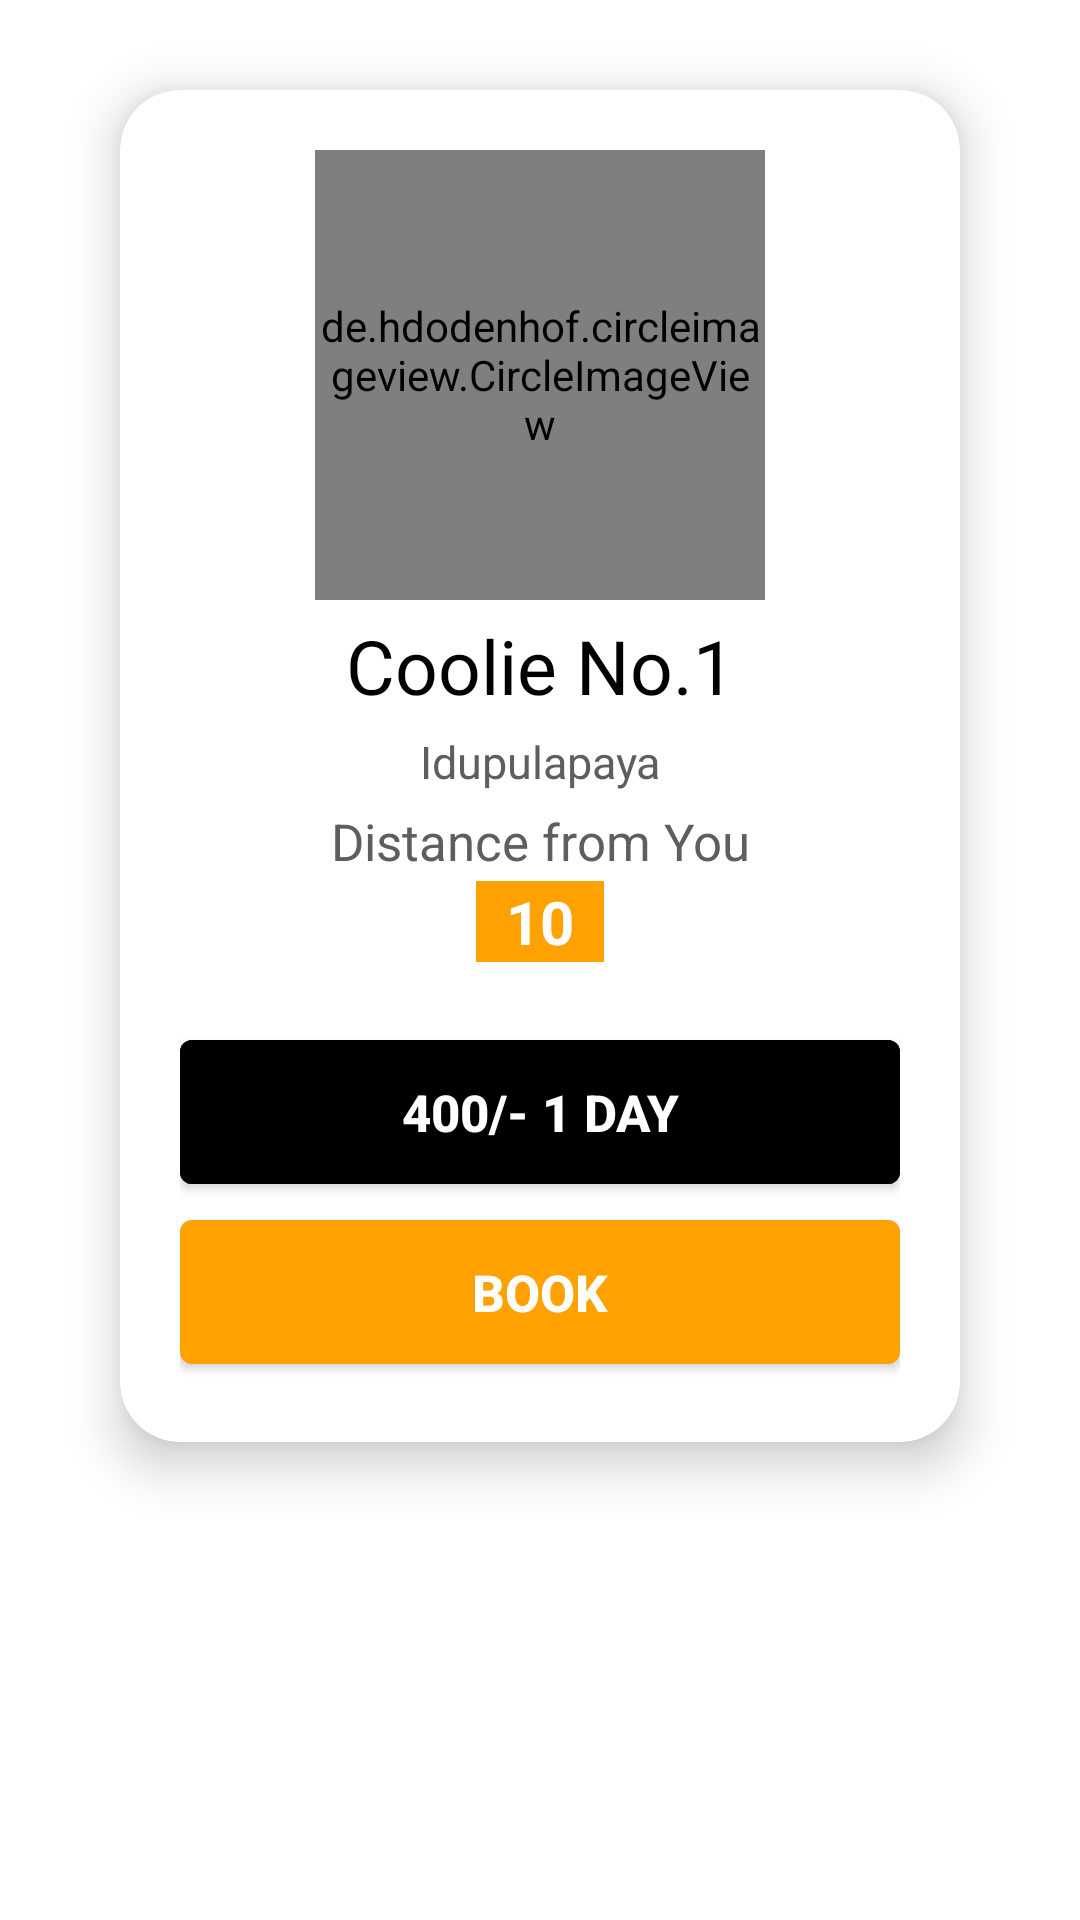

The Android layout XML behind this screen, and the referenced resources:
<!-- AndroidManifest.xml: application theme Theme.FarmWork -->
<!-- res/layout/available_workers.xml -->
<?xml version="1.0" encoding="utf-8"?>
<RelativeLayout xmlns:android="http://schemas.android.com/apk/res/android"
    xmlns:app="http://schemas.android.com/apk/res-auto"
    android:layout_width="match_parent"
    android:layout_height="wrap_content">

    <androidx.cardview.widget.CardView
        android:id="@+id/cardView"
        android:layout_width="match_parent"
        android:layout_height="wrap_content"
        app:cardElevation="10dp"
        app:cardCornerRadius="20dp"
        android:layout_marginTop="30dp"
        android:layout_marginLeft="40dp"
        android:layout_marginRight="40dp"
        android:layout_marginBottom="20dp"
        app:layout_constraintEnd_toEndOf="parent"
        app:layout_constraintStart_toStartOf="parent"
        app:layout_constraintTop_toTopOf="parent">

        <LinearLayout
            android:id="@+id/category_row"
            android:layout_width="match_parent"
            android:layout_height="wrap_content"
            android:gravity="center"
            android:orientation="vertical"
            android:layout_marginTop="0dp"
            android:paddingRight="20dp"
            android:paddingLeft="20dp"
            android:paddingBottom="20dp"
            android:paddingTop="20dp">

            <de.hdodenhof.circleimageview.CircleImageView
                android:id="@+id/prefix"
                android:layout_width="150dp"
                android:layout_height="150dp"
                android:layout_gravity="center_horizontal"
                android:src="@drawable/ic_baseline_account_circle_24">

            </de.hdodenhof.circleimageview.CircleImageView>

            <TextView
                android:id="@+id/name"
                android:layout_width="match_parent"
                android:layout_height="wrap_content"
                android:gravity="center"
                android:layout_marginTop="5dp"
                android:text="Coolie No.1"
                android:textColor="@color/black"
                android:textSize="25sp" />

            <TextView
                android:id="@+id/location"
                android:layout_width="match_parent"
                android:layout_height="wrap_content"
                android:layout_marginTop="5dp"
                android:gravity="center"
                android:text="Idupulapaya"
                android:textColor="@color/text_grey"
                android:textSize="15sp" />

            <TextView
                android:id="@+id/distance_title"
                android:layout_width="match_parent"
                android:layout_height="wrap_content"
                android:gravity="center"
                android:layout_marginTop="5dp"
                android:text="@string/distance_from_you"
                android:textColor="@color/text_grey"
                android:textSize="17sp" />

            <TextView
                android:id="@+id/distance"
                android:layout_width="wrap_content"
                android:layout_height="wrap_content"
                android:gravity="center"
                android:text="10"
                android:layout_marginTop="2dp"
                android:background="@color/orange_500"
                android:textColor="@color/white"
                android:textSize="20sp"
                android:textStyle="bold"
                android:paddingLeft="10dp"
                android:paddingRight="10dp"/>

            <Button
                android:id="@+id/worker_fare_amount"
                android:layout_width="match_parent"
                android:layout_height="60dp"
                android:layout_marginTop="20dp"
                android:backgroundTint="@color/black"
                android:letterSpacing="0"
                android:text="@string/_400_1_day"
                android:textStyle="bold"
                android:textSize="17dp" />

            <Button
                android:id="@+id/book_now_btn"
                android:layout_width="match_parent"
                android:layout_height="60dp"
                android:letterSpacing="0"
                android:text="@string/book"
                android:textStyle="bold"
                android:textSize="17dp" />


        </LinearLayout>

    </androidx.cardview.widget.CardView>

</RelativeLayout>
<!-- resources referenced by this layout -->
<resources>
  <color name="black">#FF000000</color>
  <color name="orange_500">#ffa100</color>
  <color name="text_grey">#605d5d</color>
  <color name="white">#FFFFFFFF</color>
  <string name="_400_1_day">400/- 1 Day</string>
  <string name="book">Book</string>
  <string name="distance_from_you">Distance from You</string>
  <style name="Theme.FarmWork" parent="Theme.MaterialComponents.DayNight.DarkActionBar">
          
          <item name="colorPrimary">@color/orange_500</item>
          <item name="colorPrimaryVariant">@color/orange_700</item>
          <item name="colorOnPrimary">@color/white</item>
          
          <item name="colorSecondary">@color/teal_200</item>
          <item name="colorSecondaryVariant">@color/teal_700</item>
          <item name="colorOnSecondary">@color/black</item>
          
          <item name="android:statusBarColor" tools:targetApi="l">?attr/colorPrimaryVariant</item>
          
  
          <item name="android:textCursorDrawable">@null</item>
      </style>
  <color name="orange_700">#ffc32d</color>
  <color name="teal_200">#FF03DAC5</color>
  <color name="teal_700">#FF018786</color>
</resources>
